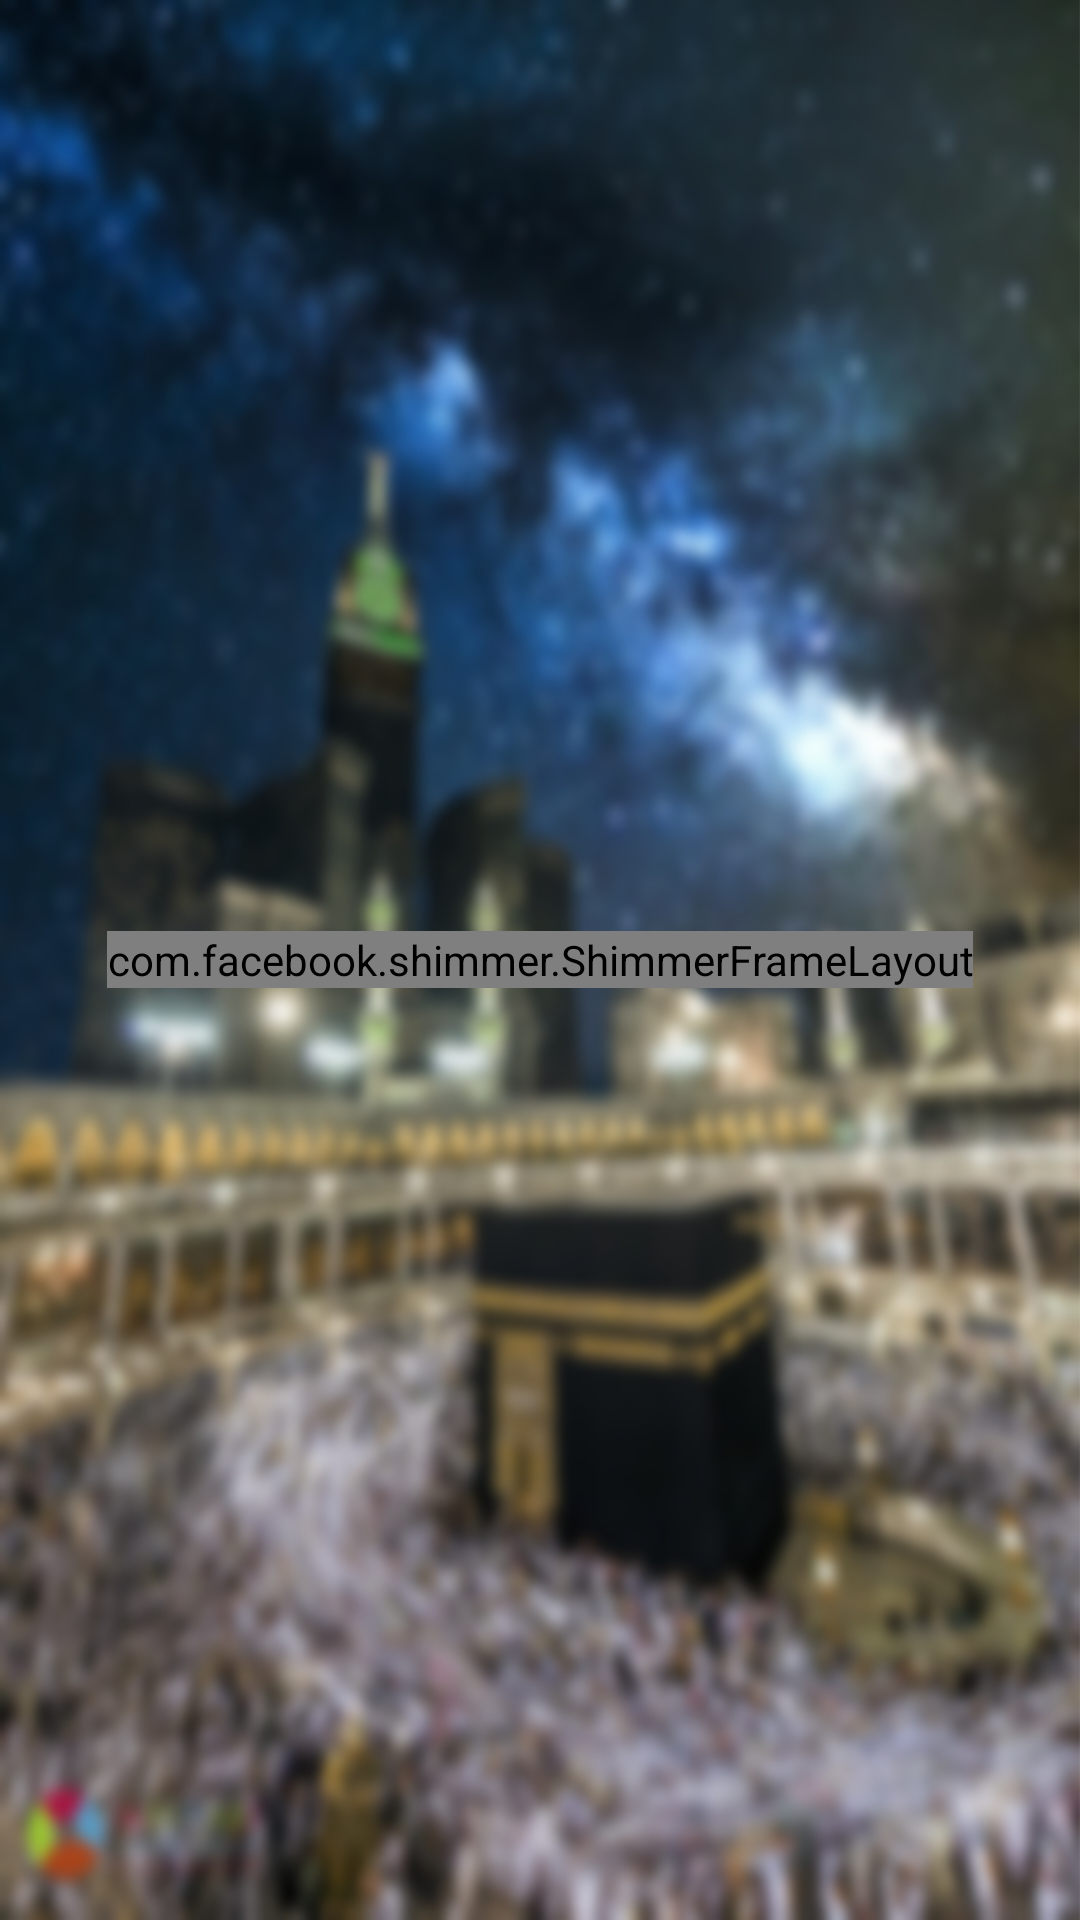

Write the Android layout XML for this screen, with the resource values it uses.
<!-- AndroidManifest.xml: activity theme Theme.AppCompat.NoActionBar -->
<!-- res/layout/activity_splash_screen.xml -->
<?xml version="1.0" encoding="utf-8"?>
<RelativeLayout xmlns:android="http://schemas.android.com/apk/res/android"
    xmlns:app="http://schemas.android.com/apk/res-auto"
    xmlns:tools="http://schemas.android.com/tools"
    android:layout_width="match_parent"
    android:layout_height="match_parent"
    android:background="@drawable/splash"
    tools:context="aplikasi.jadwal.shalat.nasrul.activity.splascreen.SplashScreenActivity">


    <com.facebook.shimmer.ShimmerFrameLayout
        android:layout_width="wrap_content"
        android:layout_height="wrap_content"
        android:layout_centerHorizontal="true"
        android:layout_centerVertical="true"
        android:id="@+id/shimmer_view_container">
        <RelativeLayout
            android:layout_width="match_parent"
            android:layout_height="match_parent">
            <ImageView
                android:layout_width="100dp"
                android:layout_height="100dp"
                android:src="@drawable/allah"
                android:scaleType="fitXY"
                android:tint="@android:color/white"
                android:layout_weight="1"
                android:id="@+id/imageView2"
                android:layout_centerHorizontal="true"/>
            <TextView
                android:layout_below="@id/imageView2"
                android:layout_width="wrap_content"
                android:layout_height="wrap_content"
                android:text="Jadwal Shalat"
                android:textSize="25dp"
                android:layout_marginTop="40dp"
                android:layout_centerVertical="true"
                android:layout_centerHorizontal="true"
                android:textColor="@color/colorwhite"
                android:fontFamily="sans-serif-black"
                android:textStyle="bold"/>
        </RelativeLayout>

    </com.facebook.shimmer.ShimmerFrameLayout>

    <LinearLayout
        android:id="@+id/layoutLoadingInfo"
        android:layout_width="match_parent"
        android:layout_height="wrap_content"
        android:layout_alignParentBottom="true"
        android:layout_marginEnd="50dp"
        android:layout_marginStart="50dp"
        android:orientation="vertical"
        android:visibility="gone">

        <TextView
            android:layout_width="match_parent"
            android:layout_height="wrap_content"
            android:gravity="center"
            android:text="Menyiapkan Data"
            android:textColor="#fff"
            android:textStyle="bold" />

        <ProgressBar
            android:id="@+id/progressInfo"
            style="@style/Base.Widget.AppCompat.ProgressBar.Horizontal"
            android:layout_width="match_parent"
            android:layout_height="wrap_content"
            android:layout_margin="10dp"
            android:max="6500"/>

    </LinearLayout>
</RelativeLayout>
<!-- resources referenced by this layout -->
<resources>
  <color name="colorwhite">#FFFFFF</color>
  <!-- drawable splash: jpg bitmap (drawable-v24, 420383 bytes) -->
</resources>
